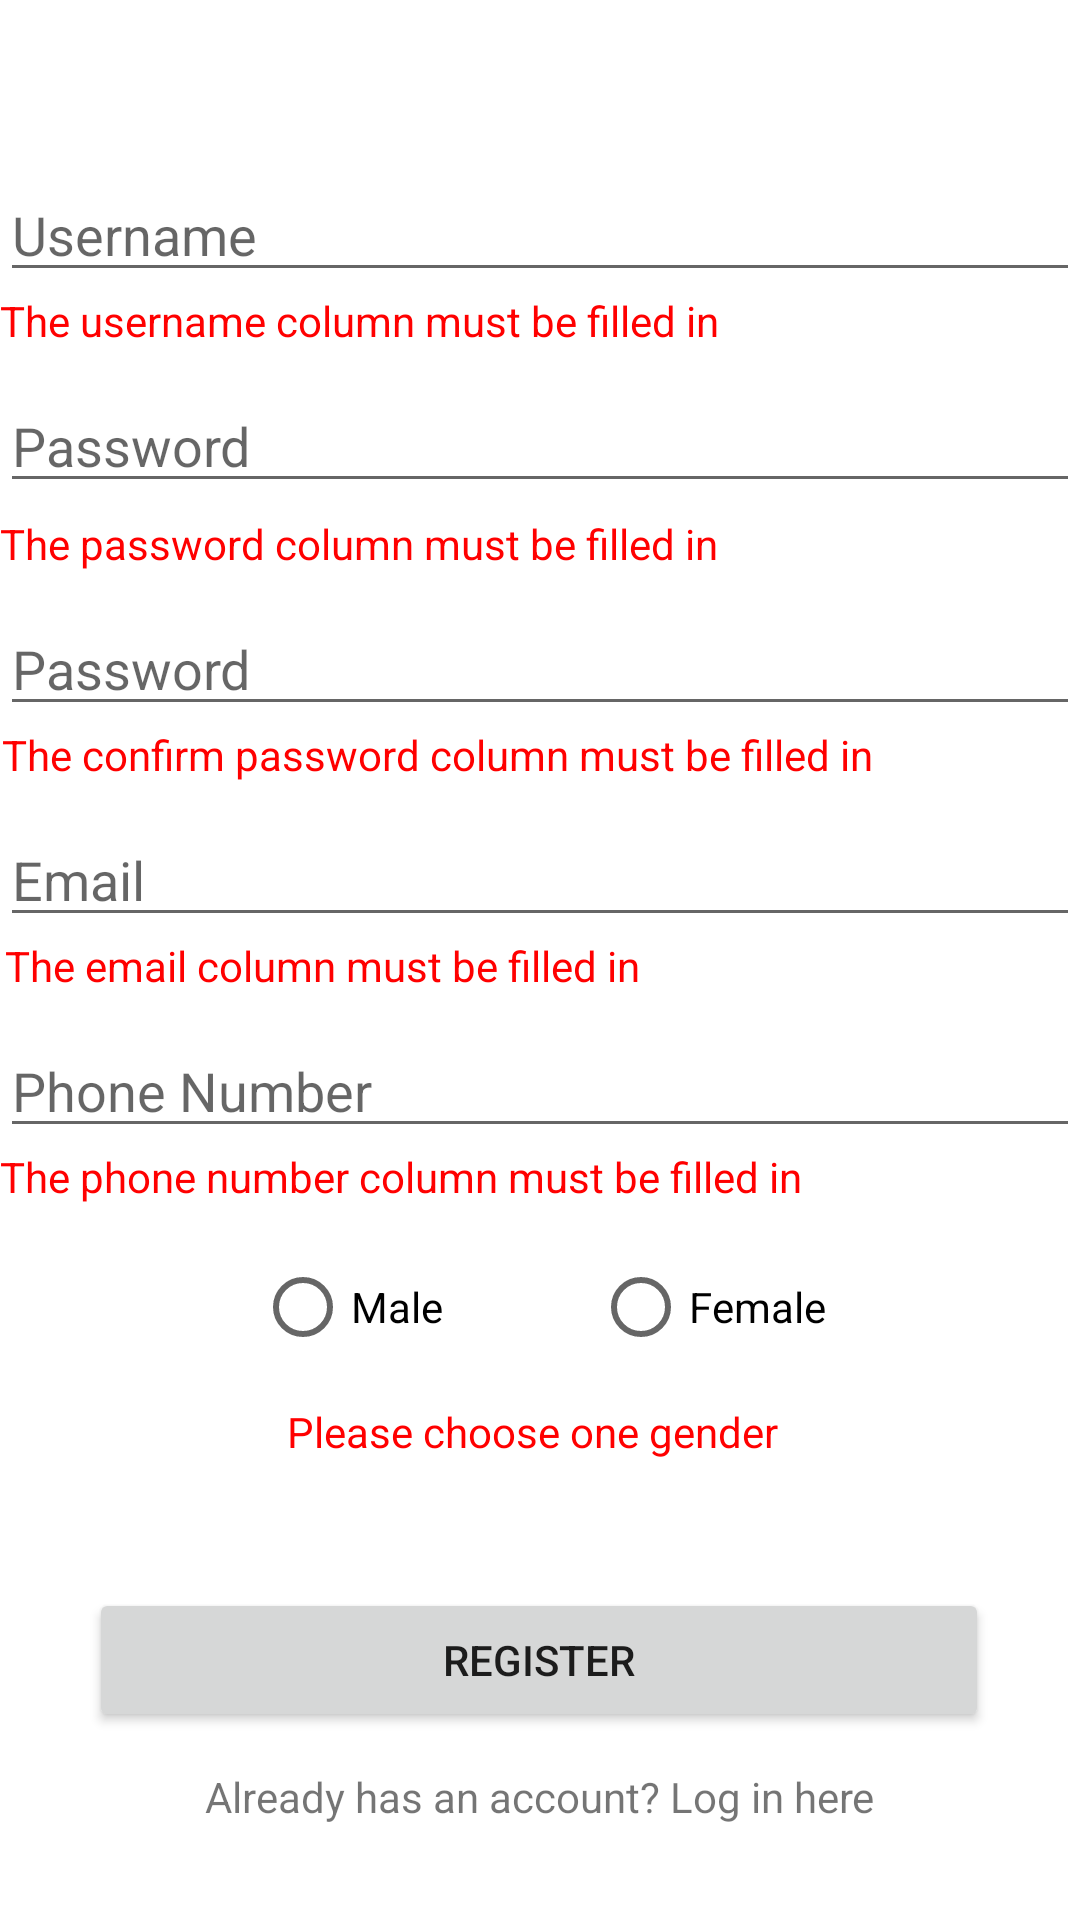

Produce the Android XML layout that renders to this screen, including the resource entries it uses.
<!-- AndroidManifest.xml: application theme Theme.Final_PuffandPoof -->
<!-- res/layout/activity_register.xml -->
<?xml version="1.0" encoding="utf-8"?>
<androidx.constraintlayout.widget.ConstraintLayout xmlns:android="http://schemas.android.com/apk/res/android"
    xmlns:app="http://schemas.android.com/apk/res-auto"
    xmlns:tools="http://schemas.android.com/tools"
    android:id="@+id/container"
    android:layout_width="match_parent"
    android:layout_height="match_parent"
    android:paddingLeft="@dimen/activity_horizontal_margin"
    android:paddingTop="@dimen/activity_vertical_margin"
    android:paddingRight="@dimen/activity_horizontal_margin"
    android:paddingBottom="@dimen/activity_vertical_margin"
    tools:context=".view.RegisterActivity">

    <EditText
        android:id="@+id/username"
        android:layout_width="0dp"
        android:layout_height="wrap_content"
        android:layout_marginTop="56dp"
        android:autofillHints="@string/prompt_email"
        android:hint="Username"
        android:inputType="textEmailAddress"
        android:selectAllOnFocus="true"
        app:layout_constraintEnd_toEndOf="parent"
        app:layout_constraintStart_toStartOf="parent"
        app:layout_constraintTop_toTopOf="parent" />

    <EditText
        android:id="@+id/password"
        android:layout_width="0dp"
        android:layout_height="wrap_content"
        android:layout_marginTop="10dp"
        android:autofillHints="@string/prompt_password"
        android:hint="@string/prompt_password"
        android:imeActionLabel="@string/action_sign_in_short"
        android:imeOptions="actionDone"
        android:inputType="textPassword"
        android:selectAllOnFocus="true"
        app:layout_constraintEnd_toEndOf="parent"
        app:layout_constraintStart_toStartOf="parent"
        app:layout_constraintTop_toBottomOf="@+id/alert_user" />

    <EditText
        android:id="@+id/cpassword"
        android:layout_width="0dp"
        android:layout_height="wrap_content"
        android:layout_marginTop="10dp"
        android:autofillHints="@string/prompt_password"
        android:hint="@string/prompt_password"
        android:imeActionLabel="@string/action_sign_in_short"
        android:imeOptions="actionDone"
        android:inputType="textPassword"
        android:selectAllOnFocus="true"
        app:layout_constraintEnd_toEndOf="parent"
        app:layout_constraintStart_toStartOf="parent"
        app:layout_constraintTop_toBottomOf="@+id/alert_pass" />

    <EditText
        android:id="@+id/email"
        android:layout_width="0dp"
        android:layout_height="wrap_content"
        android:layout_marginTop="10dp"
        android:autofillHints="@string/prompt_password"
        android:hint="Email"
        android:imeActionLabel="@string/action_sign_in_short"
        android:imeOptions="actionDone"
        android:inputType="textEmailAddress"
        android:selectAllOnFocus="true"
        app:layout_constraintEnd_toEndOf="parent"
        app:layout_constraintStart_toStartOf="parent"
        app:layout_constraintTop_toBottomOf="@+id/alert_cpass" />

    <EditText
        android:id="@+id/phonenumber"
        android:layout_width="0dp"
        android:layout_height="wrap_content"
        android:layout_marginTop="10dp"
        android:autofillHints="@string/prompt_password"
        android:hint="Phone Number"
        android:imeActionLabel="@string/action_sign_in_short"
        android:imeOptions="actionDone"
        android:inputType="number|textPassword"
        android:selectAllOnFocus="true"
        app:layout_constraintEnd_toEndOf="parent"
        app:layout_constraintStart_toStartOf="parent"
        app:layout_constraintTop_toBottomOf="@+id/alert_email" />

    <Button
        android:id="@+id/register"
        android:layout_width="300dp"
        android:layout_height="wrap_content"
        android:layout_gravity="start"
        android:layout_marginBottom="20dp"
        android:enabled="true"
        android:text="Register"
        app:layout_constraintBottom_toBottomOf="parent"
        app:layout_constraintEnd_toEndOf="parent"
        app:layout_constraintHorizontal_bias="0.495"
        app:layout_constraintStart_toStartOf="parent"
        app:layout_constraintTop_toBottomOf="@+id/alert_gender" />

    <ProgressBar
        android:id="@+id/loading"
        android:layout_width="wrap_content"
        android:layout_height="wrap_content"
        android:layout_gravity="center"
        android:layout_marginTop="64dp"
        android:layout_marginBottom="64dp"
        android:visibility="gone"
        app:layout_constraintBottom_toBottomOf="parent"
        app:layout_constraintEnd_toEndOf="@+id/password"
        app:layout_constraintStart_toStartOf="@+id/password"
        app:layout_constraintTop_toTopOf="parent"
        app:layout_constraintVertical_bias="0.3" />

    <RadioGroup
        android:id="@+id/gender"
        android:layout_width="wrap_content"
        android:layout_height="wrap_content"
        android:layout_marginTop="10dp"
        android:orientation="horizontal"
        app:layout_constraintEnd_toEndOf="parent"
        app:layout_constraintStart_toStartOf="parent"
        app:layout_constraintTop_toBottomOf="@+id/alert_phone">

        <RadioButton
            android:id="@+id/radioButton"
            android:layout_width="match_parent"
            android:layout_height="wrap_content"
            android:layout_marginRight="50dp"
            android:text="Male" />

        <RadioButton
            android:id="@+id/radioButton2"
            android:layout_width="match_parent"
            android:layout_height="wrap_content"
            android:text="Female" />
    </RadioGroup>

    <TextView
        android:id="@+id/goLogin"
        android:layout_width="wrap_content"
        android:layout_height="wrap_content"
        android:layout_marginTop="12dp"
        android:text="Already has an account? Log in here"
        app:layout_constraintEnd_toEndOf="parent"
        app:layout_constraintStart_toStartOf="parent"
        app:layout_constraintTop_toBottomOf="@+id/register" />

    <TextView
        android:id="@+id/alert_user"
        android:layout_width="wrap_content"
        android:layout_height="wrap_content"
        android:text="The username column must be filled in"
        android:textColor="#FF0000"
        app:layout_constraintTop_toBottomOf="@+id/username"
        tools:layout_editor_absoluteX="-1dp" />

    <TextView
        android:id="@+id/alert_pass"
        android:layout_width="wrap_content"
        android:layout_height="wrap_content"
        android:layout_marginTop="4dp"
        android:text="The password column must be filled in"
        android:textColor="#FF0000"
        app:layout_constraintEnd_toEndOf="parent"
        app:layout_constraintHorizontal_bias="0.0"
        app:layout_constraintStart_toStartOf="parent"
        app:layout_constraintTop_toBottomOf="@+id/password" />

    <TextView
        android:id="@+id/alert_email"
        android:layout_width="wrap_content"
        android:layout_height="wrap_content"
        android:text="The email column must be filled in"
        android:textColor="#FF0000"
        app:layout_constraintEnd_toEndOf="parent"
        app:layout_constraintHorizontal_bias="0.011"
        app:layout_constraintStart_toStartOf="parent"
        app:layout_constraintTop_toBottomOf="@+id/email" />

    <TextView
        android:id="@+id/alert_phone"
        android:layout_width="wrap_content"
        android:layout_height="wrap_content"
        android:text="The phone number column must be filled in"
        android:textColor="#FF0000"
        app:layout_constraintEnd_toEndOf="parent"
        app:layout_constraintHorizontal_bias="0.0"
        app:layout_constraintStart_toStartOf="parent"
        app:layout_constraintTop_toBottomOf="@+id/phonenumber" />

    <TextView
        android:id="@+id/alert_cpass"
        android:layout_width="wrap_content"
        android:layout_height="wrap_content"
        android:text="The confirm password column must be filled in"
        android:textColor="#FF0000"
        app:layout_constraintEnd_toEndOf="parent"
        app:layout_constraintHorizontal_bias="0.011"
        app:layout_constraintStart_toStartOf="parent"
        app:layout_constraintTop_toBottomOf="@+id/cpassword" />

    <TextView
        android:id="@+id/alert_gender"
        android:layout_width="wrap_content"
        android:layout_height="wrap_content"
        android:layout_marginTop="8dp"
        android:text="Please choose one gender"
        android:textColor="#FF0000"
        app:layout_constraintEnd_toEndOf="parent"
        app:layout_constraintHorizontal_bias="0.487"
        app:layout_constraintStart_toStartOf="parent"
        app:layout_constraintTop_toBottomOf="@+id/gender" />

</androidx.constraintlayout.widget.ConstraintLayout>
<!-- resources referenced by this layout -->
<resources>
  <string name="action_sign_in_short">Sign in</string>
  <string name="prompt_email">Email</string>
  <string name="prompt_password">Password</string>
  <style name="Theme.Final_PuffandPoof" parent="Theme.MaterialComponents.DayNight.NoActionBar">
          
          <item name="colorPrimary">@color/purple_500</item>
          <item name="colorPrimaryVariant">@color/purple_700</item>
          <item name="colorOnPrimary">@color/white</item>
          
          <item name="colorSecondary">@color/teal_200</item>
          <item name="colorSecondaryVariant">@color/teal_700</item>
          <item name="colorOnSecondary">@color/black</item>
          
          <item name="android:statusBarColor">?attr/colorPrimaryVariant</item>
          
      </style>
  <color name="purple_500">#FF6200EE</color>
  <color name="purple_700">#FF3700B3</color>
  <color name="white">#FFFFFFFF</color>
  <color name="teal_200">#FF03DAC5</color>
  <color name="teal_700">#FF018786</color>
  <color name="black">#FF000000</color>
</resources>
